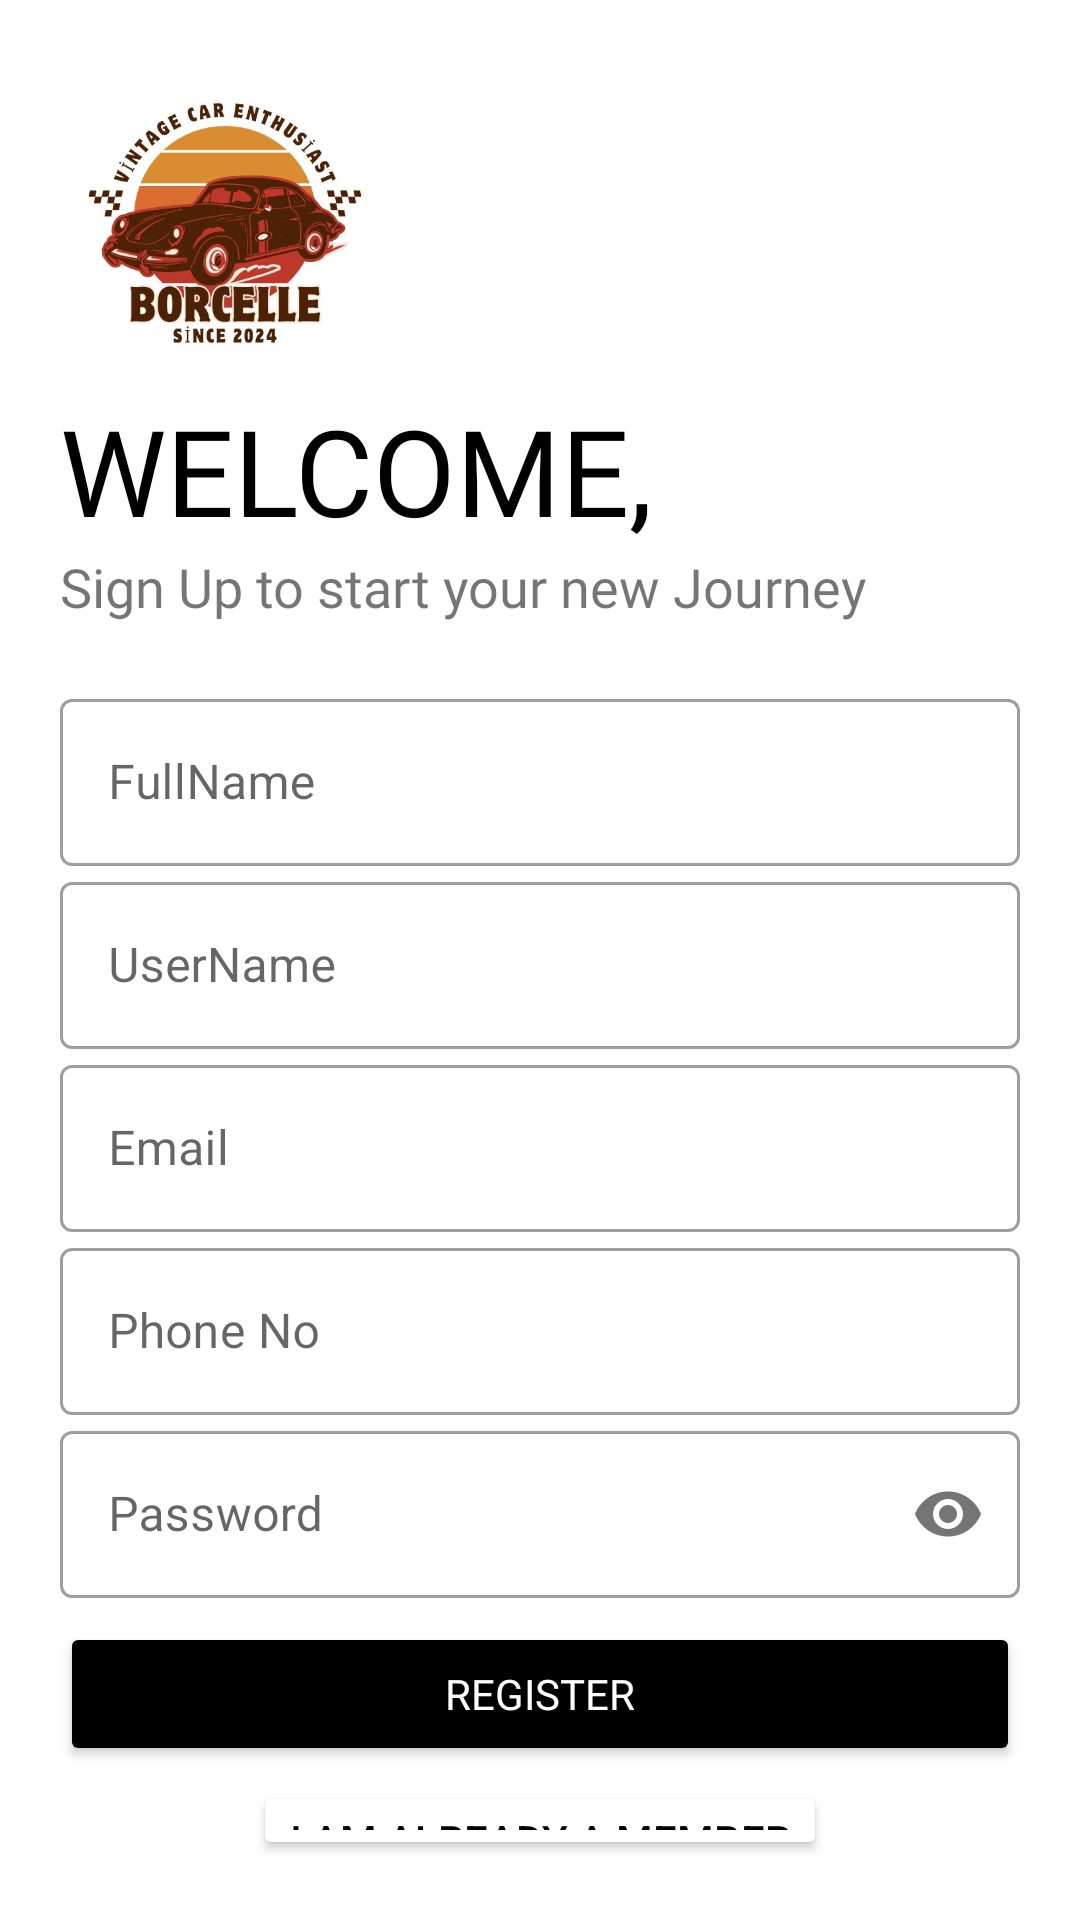

Android layout source for this screen:
<!-- AndroidManifest.xml: application theme Theme.Splash_Screen_Renta_car -->
<!-- res/layout/activity_main2.xml -->
<?xml version="1.0" encoding="utf-8"?>
<LinearLayout
    xmlns:android="http://schemas.android.com/apk/res/android"
    xmlns:app="http://schemas.android.com/apk/res-auto"
    xmlns:tools="http://schemas.android.com/tools"
    android:layout_width="match_parent"
    android:layout_height="match_parent"
    tools:context=".MainActivity2"
    android:orientation="vertical"
    android:padding="20dp">


    <ImageView
        android:id="@+id/imageView"
        android:layout_width="110dp"
        android:layout_height="110dp"
        app:srcCompat="@drawable/logo2" />

    <TextView
        android:id="@+id/txtwelcome"
        android:layout_width="wrap_content"
        android:layout_height="wrap_content"
        android:fontFamily="@font/bungee"
        android:text="WELCOME,"
        android:textColor="#000"
        android:textSize="40sp" />

    <TextView
        android:id="@+id/textView5"
        android:layout_width="wrap_content"
        android:layout_height="wrap_content"
        android:fontFamily="@font/antic"
        android:text="Sign Up to start your new Journey"
        android:textSize="18sp" />

    <LinearLayout
        android:layout_width="match_parent"
        android:layout_height="wrap_content"
        android:orientation="vertical"
        android:layout_marginTop="20dp"
        >


        <com.google.android.material.textfield.TextInputLayout
            android:layout_width="match_parent"
            android:layout_height="match_parent"
            android:hint="FullName"
            android:id="@+id/til_fullname"
            style="@style/Widget.MaterialComponents.TextInputLayout.OutlinedBox">

            <com.google.android.material.textfield.TextInputEditText
                android:layout_width="match_parent"
                android:layout_height="wrap_content"
                android:id="@+id/fullname"
                 />
        </com.google.android.material.textfield.TextInputLayout>





        <com.google.android.material.textfield.TextInputLayout
            android:layout_width="match_parent"
            android:layout_height="match_parent"
            android:hint="UserName"
            android:id="@+id/til_username"
            style="@style/Widget.MaterialComponents.TextInputLayout.OutlinedBox">

            <com.google.android.material.textfield.TextInputEditText
                android:layout_width="match_parent"
                android:layout_height="wrap_content"
                android:id="@+id/usernamee"
                />
        </com.google.android.material.textfield.TextInputLayout>





        <com.google.android.material.textfield.TextInputLayout
            android:layout_width="match_parent"
            android:layout_height="match_parent"
            android:hint="Email"
            android:id="@+id/til_email"
            style="@style/Widget.MaterialComponents.TextInputLayout.OutlinedBox">

            <com.google.android.material.textfield.TextInputEditText
                android:layout_width="match_parent"
                android:layout_height="wrap_content"
                android:id="@+id/emaill"
                />
        </com.google.android.material.textfield.TextInputLayout>

        <com.google.android.material.textfield.TextInputLayout
            android:layout_width="match_parent"
            android:layout_height="match_parent"
            android:hint="Phone No"
            android:id="@+id/til_phoneNo"
            style="@style/Widget.MaterialComponents.TextInputLayout.OutlinedBox">

            <com.google.android.material.textfield.TextInputEditText
                android:layout_width="match_parent"
                android:layout_height="wrap_content"
                android:id="@+id/phoneNo"
                />
        </com.google.android.material.textfield.TextInputLayout>





        <com.google.android.material.textfield.TextInputLayout
            android:layout_width="match_parent"
            android:layout_height="match_parent"
            android:hint="Password"
            android:id="@+id/til_sifre"
            app:passwordToggleEnabled="true"
            style="@style/Widget.MaterialComponents.TextInputLayout.OutlinedBox">

            <com.google.android.material.textfield.TextInputEditText
                android:layout_width="match_parent"
                android:layout_height="wrap_content"
                android:inputType="textPassword"
                android:id="@+id/sifre"
                />
        </com.google.android.material.textfield.TextInputLayout>


        <Button
            android:id="@+id/button3"
            android:layout_width="match_parent"
            android:layout_height="wrap_content"
            android:layout_marginTop="8dp"
            android:backgroundTint="#000"
            android:fontFamily="@font/bungee"
            android:onClick="register"
            android:text="Register"
            android:textColor="#fff" />


        <Button
            android:layout_width="wrap_content"
            android:layout_height="match_parent"
            android:layout_gravity="center"
            android:layout_marginTop="5dp"
            android:backgroundTint="#fff"
            android:elevation="0dp"
            android:onClick="turnBack"
            android:text="I am already a member"
            android:textColor="#000">


        </Button>




    </LinearLayout>
</LinearLayout>
<!-- resources referenced by this layout -->
<resources>
  <!-- drawable logo2: jpg bitmap (drawable, 37101 bytes) -->
  <style name="Theme.Splash_Screen_Renta_car" parent="Theme.MaterialComponents.DayNight.NoActionBar">
          
          <item name="colorPrimary">@color/purple_500</item>
          <item name="colorPrimaryVariant">@color/purple_700</item>
          <item name="colorOnPrimary">@color/white</item>
          
          <item name="colorSecondary">@color/teal_200</item>
          <item name="colorSecondaryVariant">@color/teal_700</item>
          <item name="colorOnSecondary">@color/black</item>
          
          <item name="android:statusBarColor" tools:targetApi="l">?attr/colorPrimaryVariant</item>
          
      </style>
  <!-- not gathered from this repository: default colours our renderer supplied (Android Studio template values) -->
  <color name="purple_500">#FF6200EE</color>
  <color name="purple_700">#FF3700B3</color>
  <color name="teal_200">#FF03DAC5</color>
  <color name="teal_700">#FF018786</color>
  <color name="black">#FF000000</color>
  <color name="white">#FFFFFFFF</color>
</resources>
